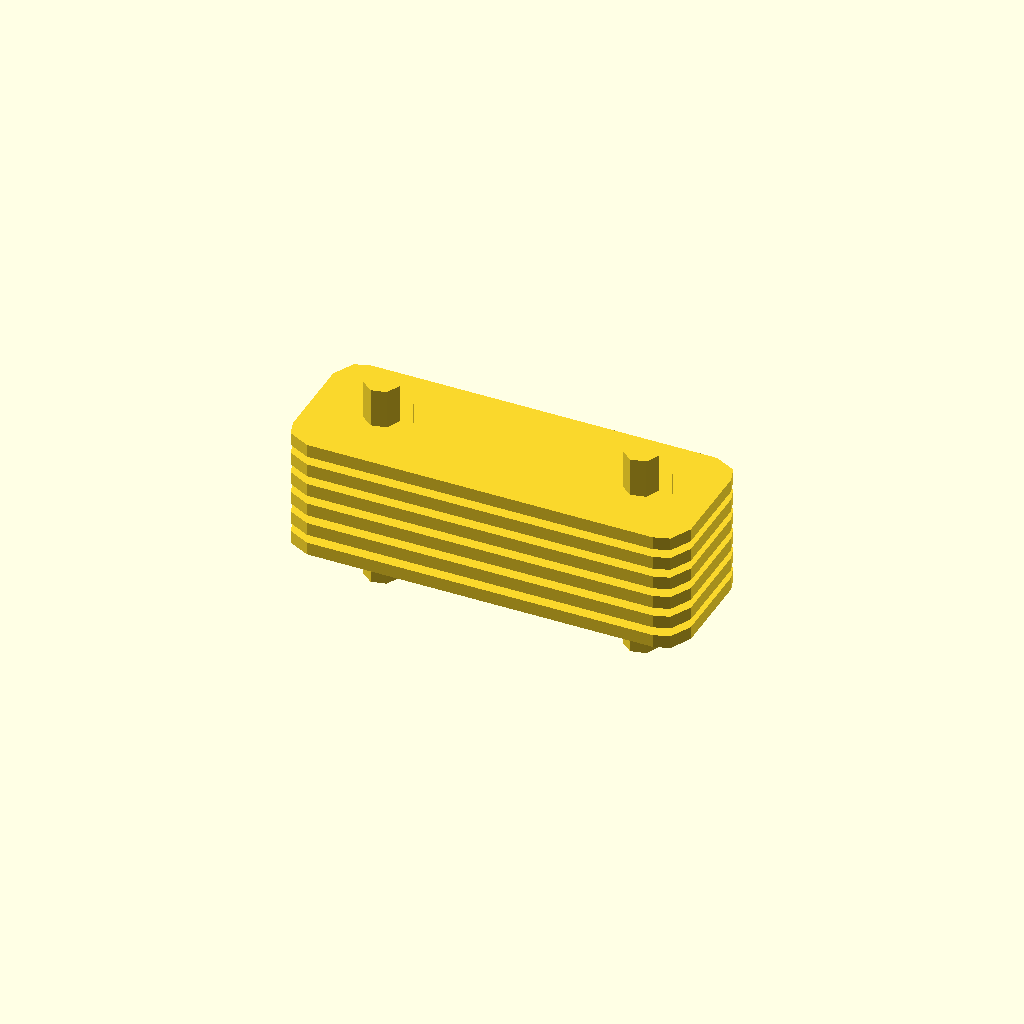
Cell 1 — every parameter at its default value.
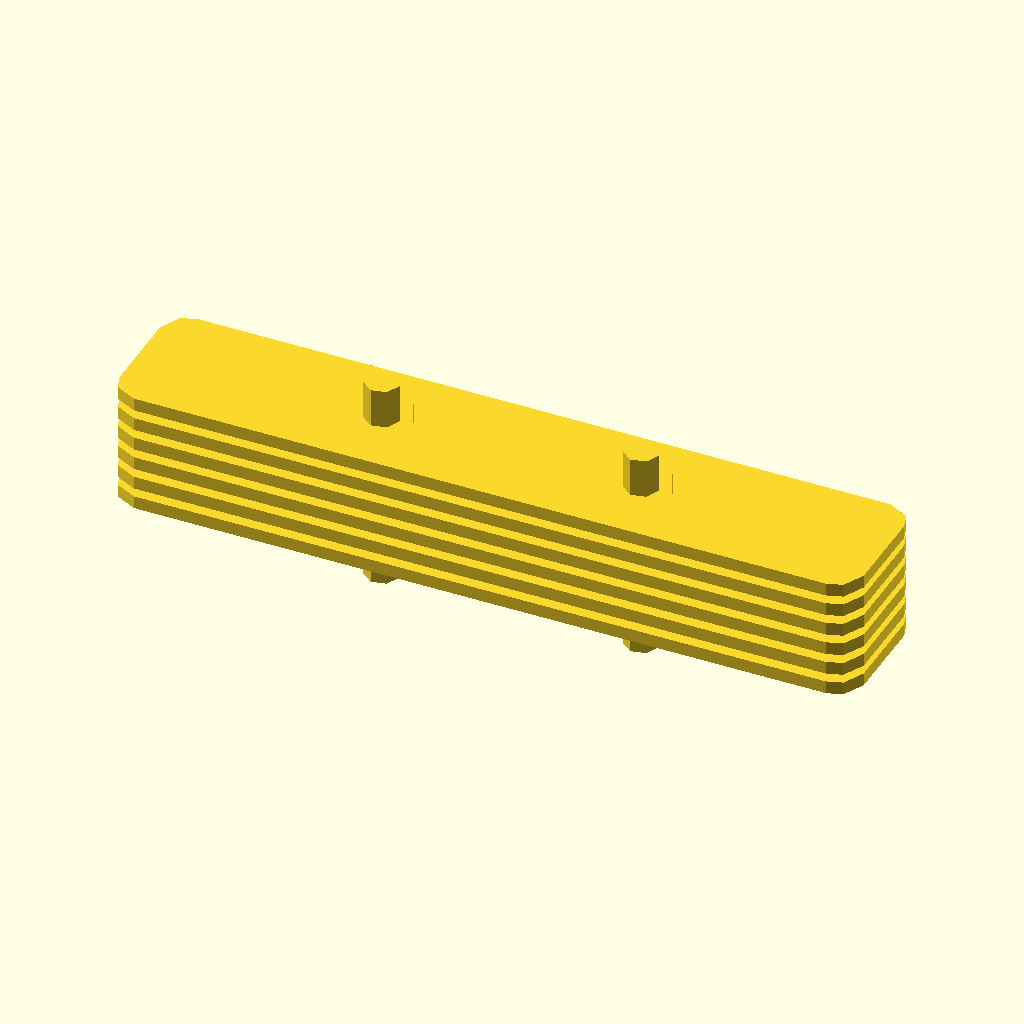
Cell 2 — link_plate_length set to 80, the other parameters unchanged.
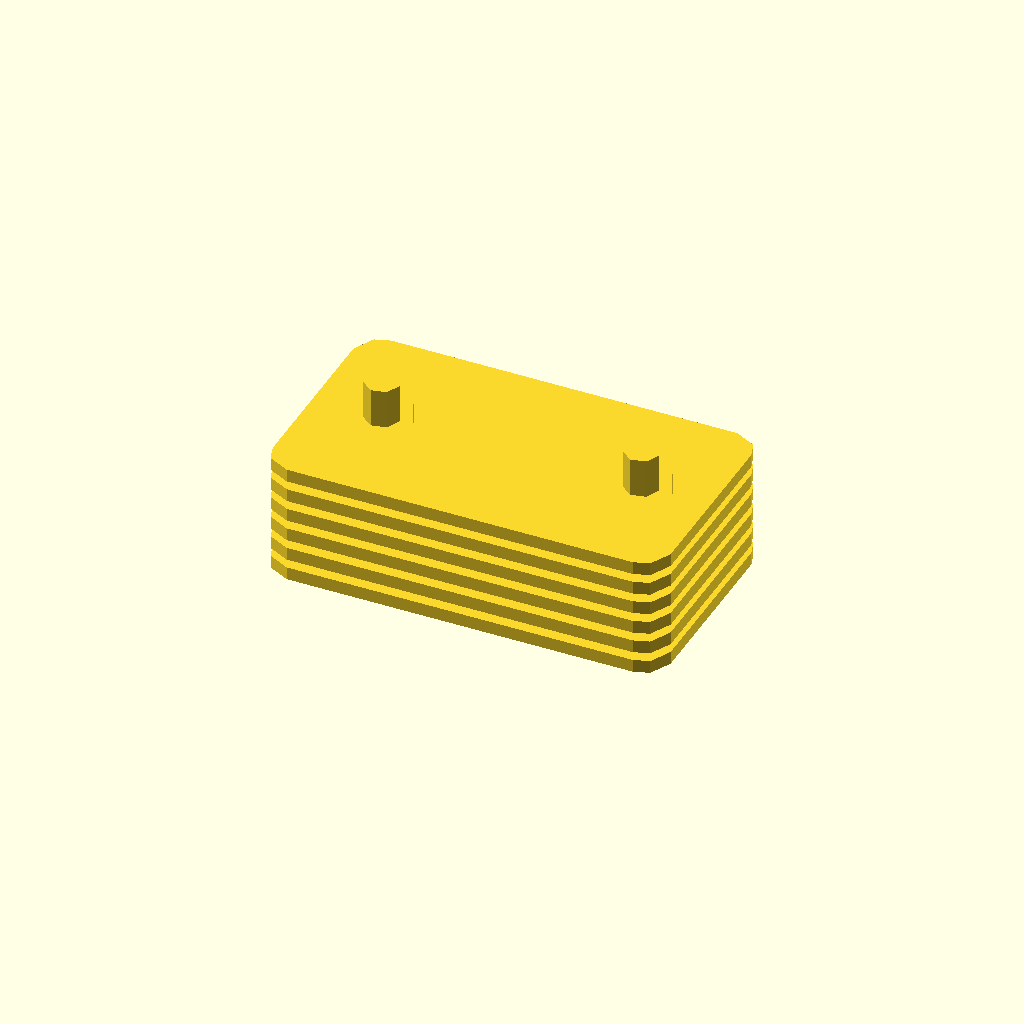
Cell 3: link_plate_width = 20 (everything else at default).
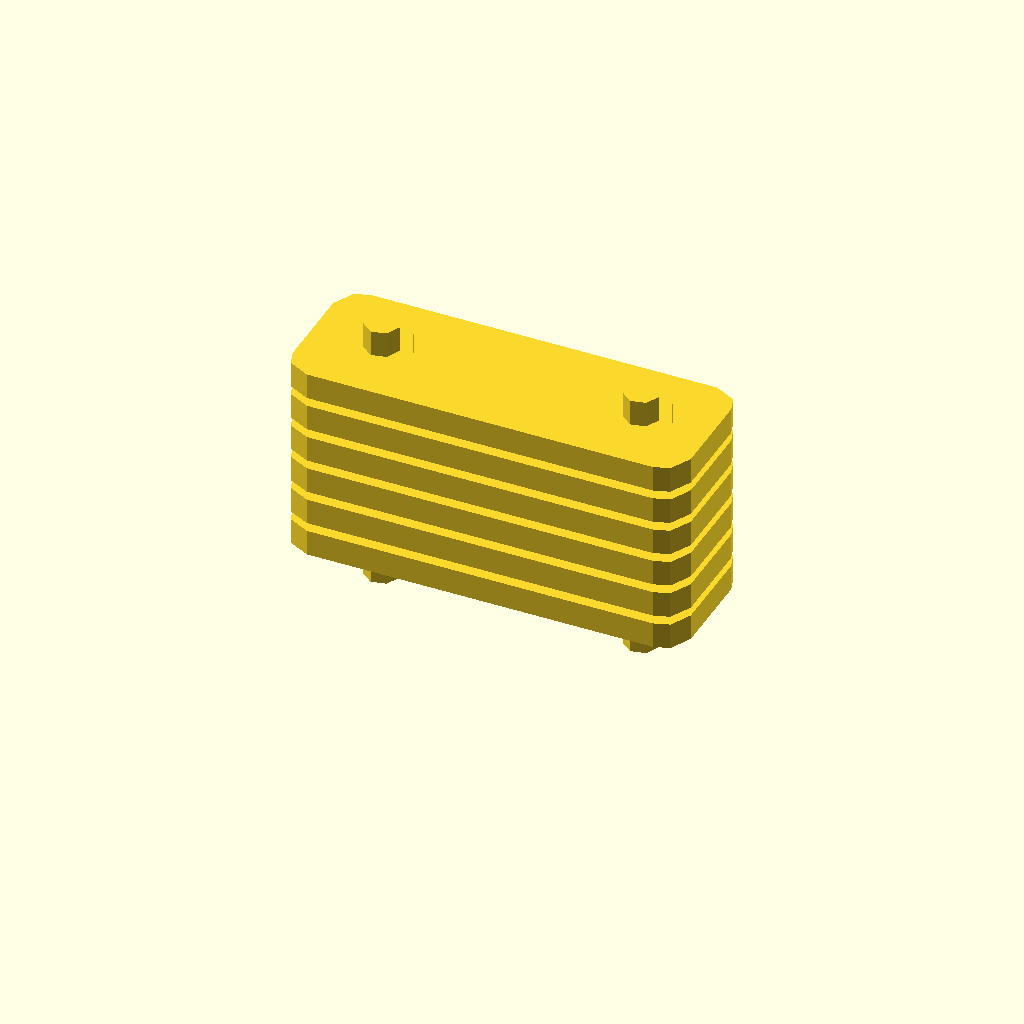
Cell 4: link_plate_thickness = 3 (everything else at default).
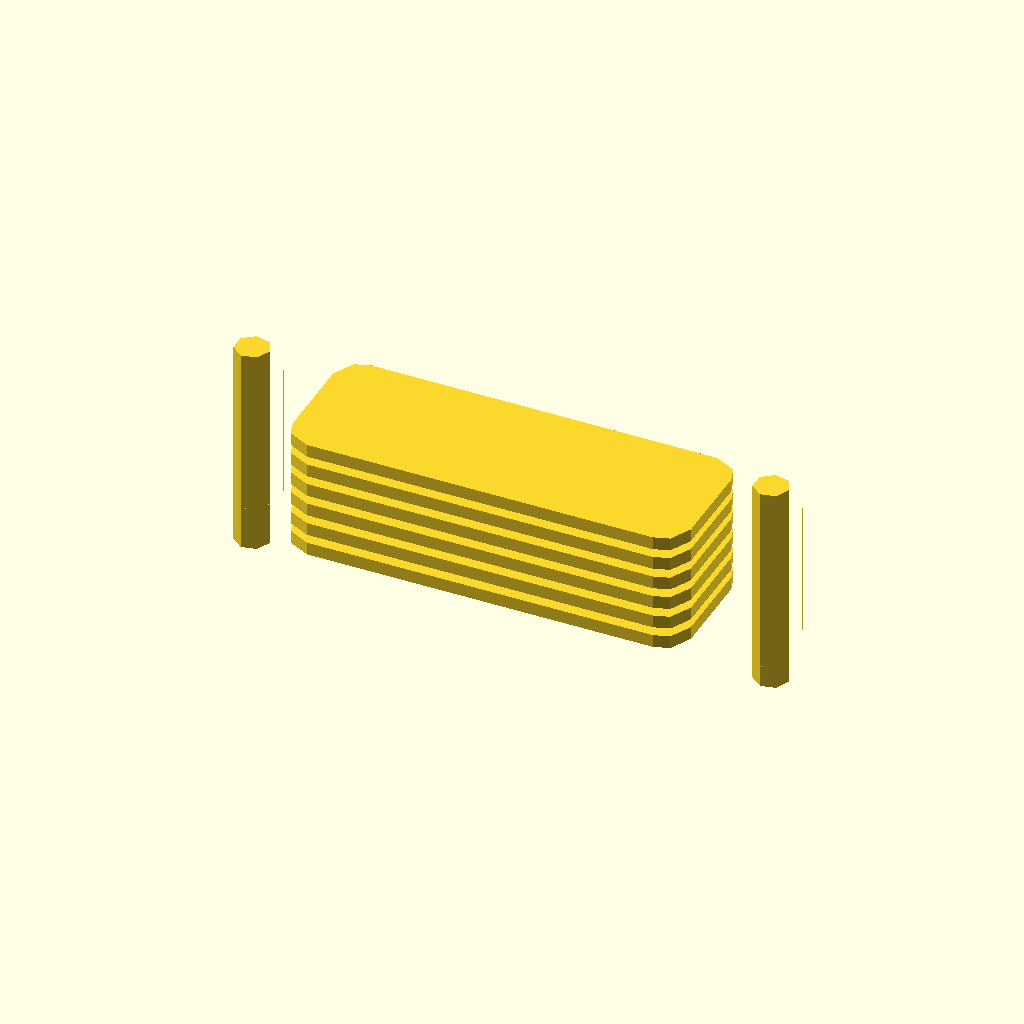
Cell 5: hole_spacing = 60 (everything else at default).
All cells are drawn from one camera (rotation 55°, 0°, 25°, orthographic, colour scheme Cornfield), so only the parameter changes between them.
Source of the model, deepcad_8037/0067/00670851/output_1/00670851.scad:

// Parameters for the link plate
link_plate_length = 40; // Length of the link plate
link_plate_width = 10;  // Width of the link plate
link_plate_thickness = 1.5; // Reduced thickness of the link plate
hole_diameter = 5; // Diameter of the holes
hole_spacing = 30; // Distance between the centers of the two holes
curvature_radius = 3; // Increased curvature for the edges

// Parameters for the bolt
bolt_diameter = 4; // Diameter of the bolt
bolt_length = 12; // Reduced length of the bolt

// Parameters for the nut
nut_diameter = 7; // Diameter of the nut
nut_thickness = 3; // Thickness of the nut
nut_offset = 0.5; // Adjusted position closer to the link plate

// Function to create a link plate
module link_plate() {
    difference() {
        // Base plate
        linear_extrude(height = link_plate_thickness) {
            offset(r = curvature_radius) // Increased curvature for the edges
                square([link_plate_length, link_plate_width], center = true);
        }
        // Holes
        translate([-hole_spacing / 2, 0, 0])
            cylinder(h = link_plate_thickness + 1, d = hole_diameter, center = true);
        translate([hole_spacing / 2, 0, 0])
            cylinder(h = link_plate_thickness + 1, d = hole_diameter, center = true);
    }
}

// Function to create a bolt
module bolt() {
    cylinder(h = bolt_length, d = bolt_diameter, center = false);
}

// Function to create a nut
module nut() {
    difference() {
        // Hexagonal prism
        linear_extrude(height = nut_thickness)
            polygon(points = [
                [cos(0) * nut_diameter / 2, sin(0) * nut_diameter / 2],
                [cos(PI / 3) * nut_diameter / 2, sin(PI / 3) * nut_diameter / 2],
                [cos(2 * PI / 3) * nut_diameter / 2, sin(2 * PI / 3) * nut_diameter / 2],
                [cos(PI) * nut_diameter / 2, sin(PI) * nut_diameter / 2],
                [cos(4 * PI / 3) * nut_diameter / 2, sin(4 * PI / 3) * nut_diameter / 2],
                [cos(5 * PI / 3) * nut_diameter / 2, sin(5 * PI / 3) * nut_diameter / 2]
            ]);
        // Internal threading (hole)
        translate([0, 0, -1])
            cylinder(h = nut_thickness + 2, d = bolt_diameter, center = false);
    }
}

// Assembly of the flexible coupling
module flexible_coupling() {
    for (i = [0:5]) {
        translate([0, 0, i * (link_plate_thickness + 1)]) {
            link_plate();
            // Add bolts and nuts
            translate([-hole_spacing / 2, 0, -bolt_length / 2])
                bolt();
            translate([hole_spacing / 2, 0, -bolt_length / 2])
                bolt();
            translate([-hole_spacing / 2, 0, link_plate_thickness - nut_offset])
                nut();
            translate([hole_spacing / 2, 0, link_plate_thickness - nut_offset])
                nut();
        }
    }
}

// Render the flexible coupling
flexible_coupling();
Parameter table extracted from the source (name, type, default, range or options):
link_plate_length: number, default 40
link_plate_width: number, default 10
link_plate_thickness: number, default 1.5
hole_diameter: number, default 5
hole_spacing: number, default 30
curvature_radius: number, default 3
bolt_diameter: number, default 4
bolt_length: number, default 12
nut_diameter: number, default 7
nut_thickness: number, default 3
nut_offset: number, default 0.5
